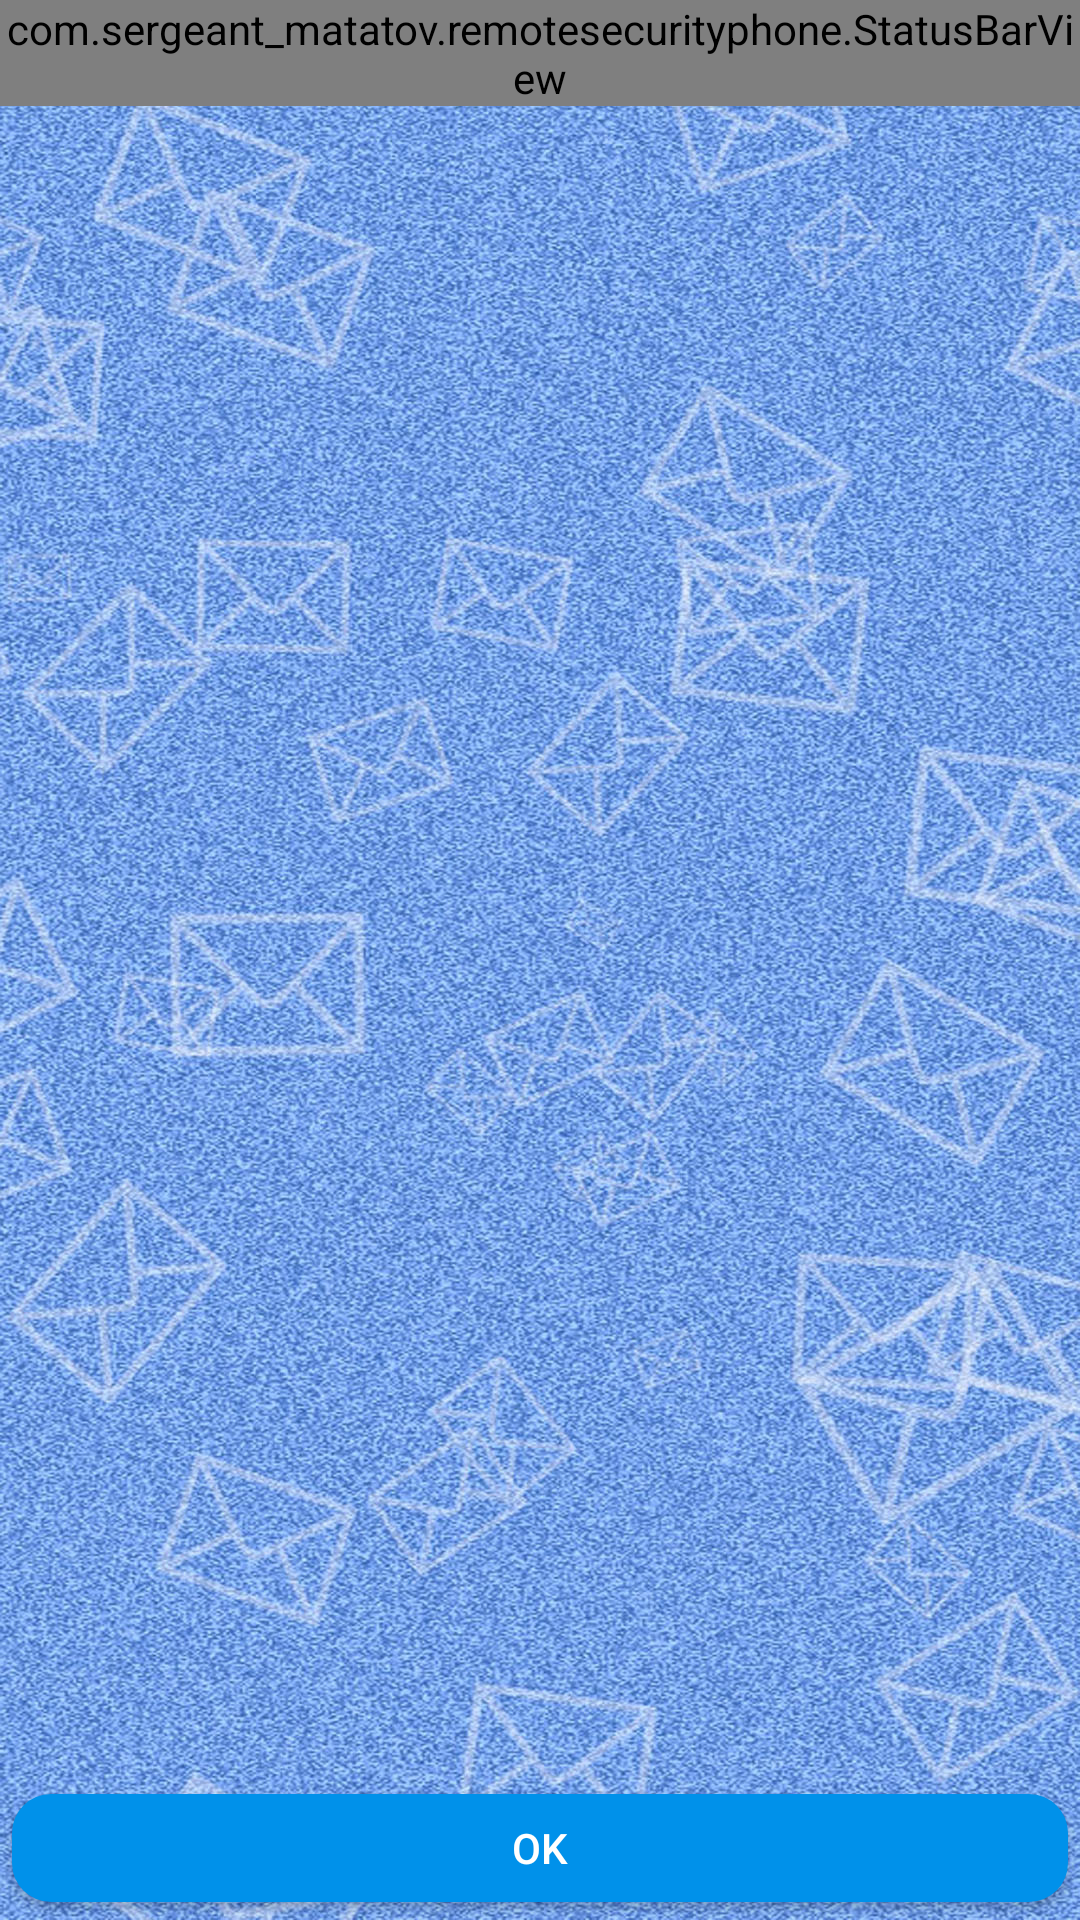

Produce the Android XML layout that renders to this screen, including the resource entries it uses.
<!-- AndroidManifest.xml: application theme AppTheme -->
<!-- res/layout/list_book.xml -->
<?xml version="1.0" encoding="utf-8"?>
<LinearLayout xmlns:android="http://schemas.android.com/apk/res/android"
    xmlns:tools="http://schemas.android.com/tools"
    android:layout_width="match_parent"
    android:layout_height="match_parent"
    android:layout_weight="1"
    android:background="@drawable/fon"
    android:orientation="vertical"

    tools:context=".Book">

    <com.sergeant_matatov.remotesecurityphone.StatusBarView
        android:layout_width="match_parent"
        android:layout_height="wrap_content"
        android:background="@drawable/gradient_status_bar"
        />

    <LinearLayout
        android:layout_width="match_parent"
        android:layout_height="wrap_content"
        android:layout_weight="1"
        android:padding="8dp"
        android:orientation="vertical">

        <ListView
            android:id="@+id/listView"
            android:layout_width="match_parent"
            android:layout_height="wrap_content"
            android:buttonTint="@color/colorBlue"
           />

    </LinearLayout>

    <LinearLayout
        android:layout_width="match_parent"
        android:layout_height="wrap_content"
        android:orientation="vertical">

        <Button
            android:id="@+id/btnOK"
            android:layout_width="match_parent"
            android:layout_height="wrap_content"
            android:background="@drawable/buttons"
            android:onClick="onClickOK"
            android:text="OK"
            android:textColor="@color/white" />

    </LinearLayout>
</LinearLayout>
<!-- resources referenced by this layout -->
<resources>
  <color name="colorBlue">#004fe2</color>
  <!-- drawable buttons (drawable) -->
  <?xml version="1.0" encoding="utf-8"?>
  <selector xmlns:android="http://schemas.android.com/apk/res/android">
      <item android:drawable="@drawable/gradient_btn_press"
          android:state_pressed="true" />
  
      <item android:drawable="@drawable/gradient_btn" />
  </selector>
  <!-- drawable fon: jpg bitmap (drawable-xhdpi, 404998 bytes) -->
  <!-- drawable gradient_status_bar (drawable) -->
  <?xml version="1.0" encoding="utf-8"?>
  <shape xmlns:android="http://schemas.android.com/apk/res/android"
      android:shape="rectangle" >
  
      <corners android:radius="0dp" />
  
      <gradient
          android:angle="270"
          android:startColor="#ffff"
          android:endColor="#3F51B5"
          android:centerColor="#3F51B5"
          android:type="linear" />
  </shape>
  <style name="AppTheme" parent="Theme.AppCompat.Light.NoActionBar">
          
          <item name="colorPrimary">@color/ColorPrimary</item>
          <item name="colorPrimaryDark">@color/ColorPrimaryDark</item>
  
      </style>
  <!-- drawable gradient_btn_press (drawable) -->
  <?xml version="1.0" encoding="utf-8"?>
  <inset xmlns:android="http://schemas.android.com/apk/res/android"
      android:insetBottom="6dp"
      android:insetLeft="4dp"
      android:insetRight="4dp"
      android:insetTop="6dp">
      <ripple android:color="?attr/colorControlHighlight">
          <item>
              <shape android:shape="rectangle"
                  android:tint="#1a237e">
                  <corners android:radius="13dp"/>
                  <solid android:color="#1a237e"/>
                  <padding android:bottom="6dp"/>
                  <padding android:top="6dp"/>
                  <padding android:left="8dp"/>
                  <padding android:right="8dp"/>
              </shape>
          </item>
      </ripple>
  </inset>
  <!-- drawable gradient_btn (drawable) -->
  <?xml version="1.0" encoding="utf-8"?>
  <inset xmlns:android="http://schemas.android.com/apk/res/android"
      android:insetBottom="6dp"
      android:insetLeft="4dp"
      android:insetRight="4dp"
      android:insetTop="6dp">
      <ripple android:color="?attr/colorControlHighlight">
          <item>
              <shape android:shape="rectangle"
                  android:tint="@color/colorBlueLight">
                  <corners android:radius="13dp"/>
                  <solid android:color="@color/colorBlueDark"/>
                  <padding android:bottom="6dp"/>
                  <padding android:top="6dp"/>
                  <padding android:left="8dp"/>
                  <padding android:right="8dp"/>
              </shape>
          </item>
      </ripple>
  </inset>
  <color name="ColorPrimary">#3F51B5</color>
  <color name="ColorPrimaryDark">#303F9F</color>
  <color name="colorBlueLight">#0091ea</color>
  <color name="colorBlueDark">#1a237e</color>
  <!-- not gathered from this repository: default colours our renderer supplied (Android Studio template values) -->
  <color name="white">#FFFFFFFF</color>
</resources>
